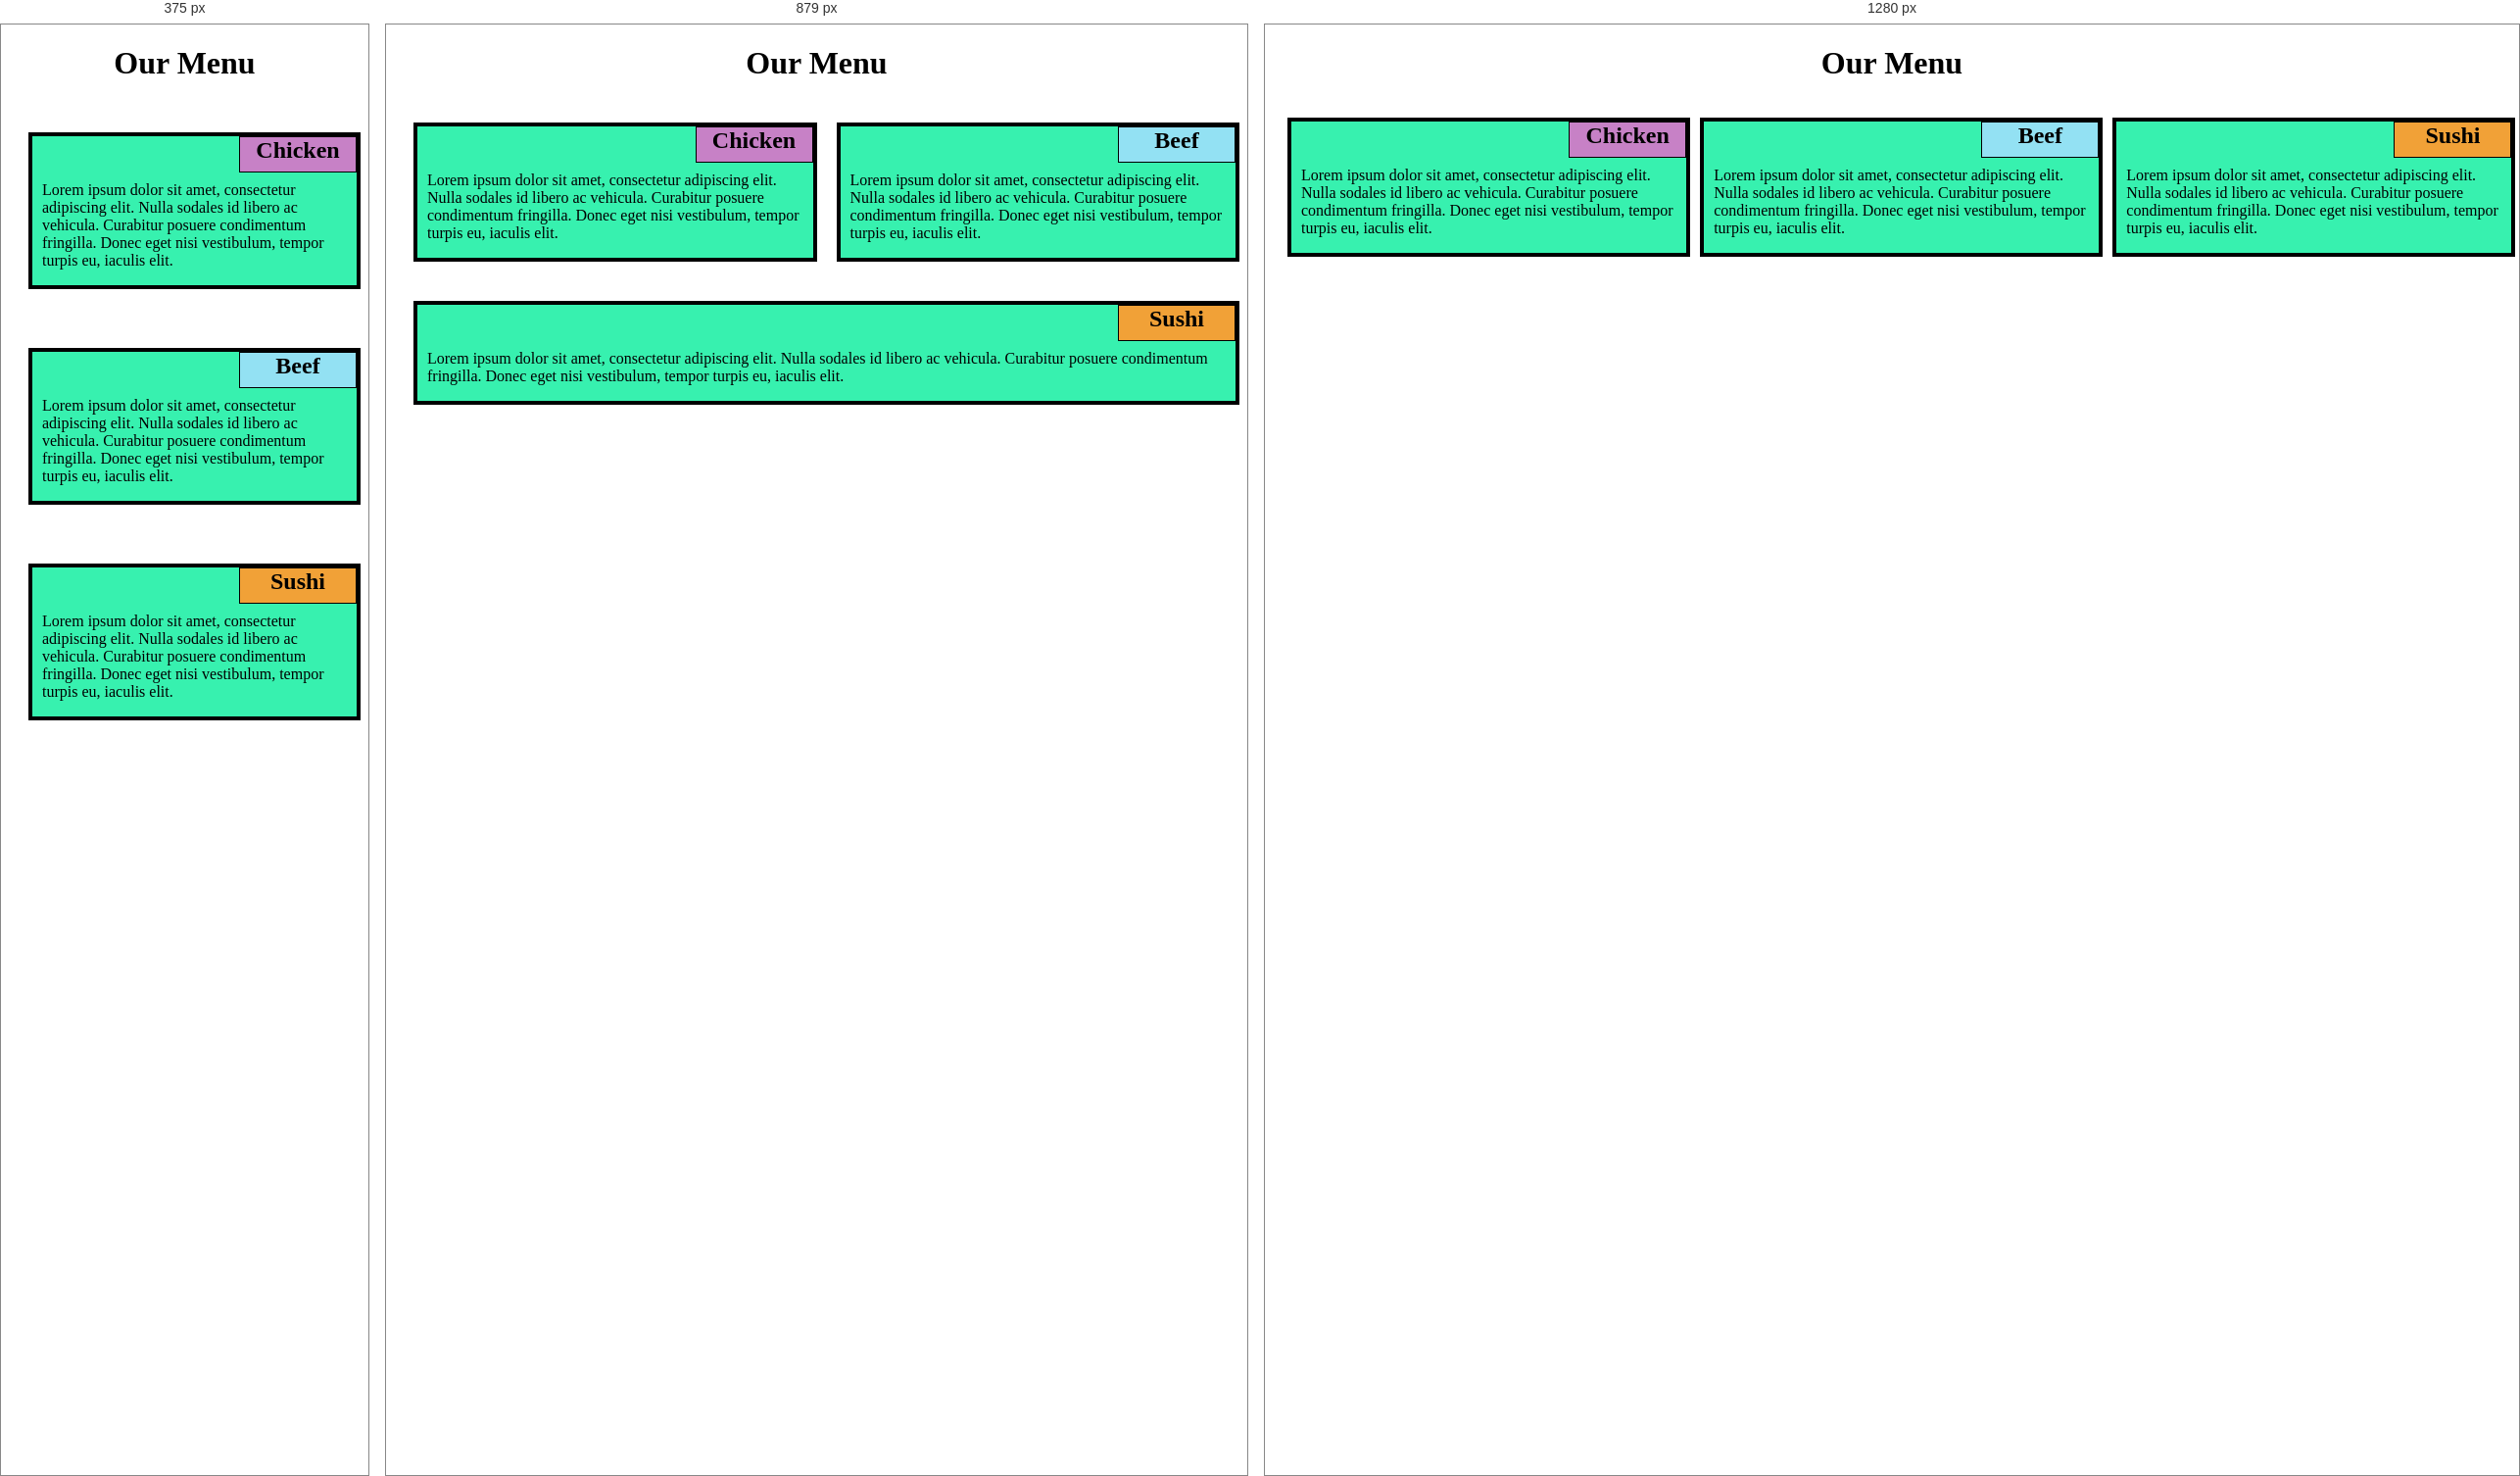
Rendered at 375 px, 879 px and 1280 px, left to right.

<!-- file: module2.html -->
<!DOCTYPE html>
<html> 
    <head>
	<meta charset="utf-8">
	<meta name="viewport" content="width=device-width, initial-scale=1">
	<title>Module 2 Solution</title>
	<link rel="stylesheet" type="text/css" href="style.css">
  </head>

    <body>
        <h1>Our Menu</h1>
        <div id="row">
            <div id="box1" class="col-lg-4 col-md-6 col-sm-12">
                <div class="content">
                    <h2 class="header" id="chicken">Chicken</h2>
                    <p>Lorem ipsum dolor sit amet, consectetur adipiscing elit. Nulla sodales id libero ac vehicula. Curabitur posuere condimentum fringilla. Donec eget nisi vestibulum, tempor turpis eu, iaculis elit.</p>
                </div>
            </div>
            <div id="box2" class="col-lg-4 col-md-6 col-sm-12">
                <div class="content">
                    <h2 class="header" id="beef">Beef</h2>
                    <p>Lorem ipsum dolor sit amet, consectetur adipiscing elit. Nulla sodales id libero ac vehicula. Curabitur posuere condimentum fringilla. Donec eget nisi vestibulum, tempor turpis eu, iaculis elit.</p>
                </div>
            </div>
            <div id="box3" class="col-lg-4 col-md-12 col-sm-12">
                <div class="content">
                    <h2 class="header" id="sushi">Sushi</h2>
                    <p>Lorem ipsum dolor sit amet, consectetur adipiscing elit. Nulla sodales id libero ac vehicula. Curabitur posuere condimentum fringilla. Donec eget nisi vestibulum, tempor turpis eu, iaculis elit.</p>
                </div>
            </div>
        </div>
    </body>

</html>

/* @media block from style.css */
@media (min-width: 992px) {
    .col-lg-4 {
        float: left;
        width: 33.32%;
        padding: 5px;
    }
}

/* @media block from style.css */
@media (min-width: 768px) and (max-width: 991px) {
    .col-md-6, .col-md-12 {
        float: left;
    }
    
    .col-md-6 {
        width: 50%;
        padding: 10px;
    }
    
    .col-md-12 {
        width: 100%;
        padding: 10px;
    }
}

/* @media block from style.css */
@media (max-width: 767px) {
    .col-sm-12 {
        float: left;
        width: 100%;
        padding: 20px 10px 20px 10px;
        margin: 0px 0px 0px 0px;
    }
}